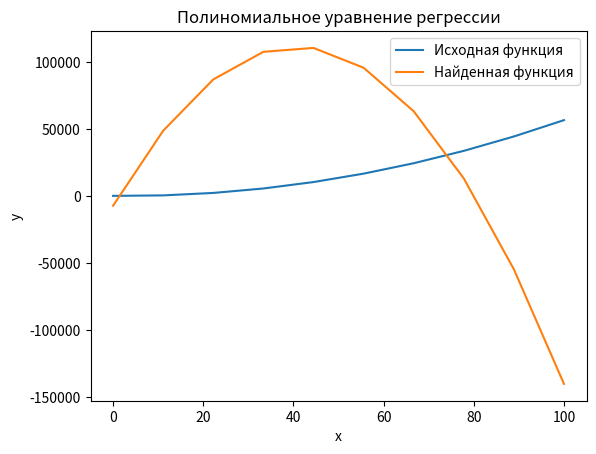

Here is the Python script that generated this plot:
import csv
from math import log
from random import uniform

import matplotlib.pyplot as plt
import numpy as np

RANGE = 100000
MUTATION_RANGE = 500
CSV_PATH = 'input.csv'
SSE_BREAKPOINT = 50
INPUT_POINTS_COUNT = 100



class Chromosome:
    a = 0
    b = 0
    c = 0

    def __init__(self):
        self.a = uniform(-RANGE, RANGE)
        self.b = uniform(-RANGE, RANGE)
        self.c = uniform(-RANGE, RANGE)

    def copy(self):
        copy = Chromosome()
        copy.a = self.a
        copy.b = self.b
        copy.c = self.c
        return copy

    def fitness_function(self, x):
        return self.a + (self.b * x) + (self.c * x**2)

    def mutation(self, attr):
        self.__setattr__(
            attr,
            self.__getattribute__(attr) + uniform(-MUTATION_RANGE, MUTATION_RANGE)
        )


class Creator:

    def __init__(self, generations=100):
        self.generations = generations
        self.input_points = self._read_points()

    def _read_points(self):
        with open(CSV_PATH, 'r') as file_:
            return [row for row in csv.reader(file_)]

    def init_population(self, size=81):
        self.population_size = size
        self.population = [Chromosome() for _ in range(size)]

    def selection(self):
        chromosome_power = {}
        for chromosome in self.population:
            sse = 0
            for row in self.input_points:
                y = chromosome.fitness_function(float(row[0]))
                sse = sse + (y - float(row[1]))**2
            chromosome_power[chromosome] = sse

            if sse < SSE_BREAKPOINT:
                self.population = [chromosome]
                self.population_size = 1
                print('BREAKPOINT')
                return None

        chromosome_power_sorted = dict(sorted(chromosome_power.items(), key=lambda item: item[1]))
        selected = list(chromosome_power_sorted.keys())[:(self.population_size // 3)]
        return selected

    def init_mutation(self, selected):
        self.population = []
        for chromosome in selected:
            chromosome_a = chromosome.copy()
            chromosome_a.mutation('a')
            chromosome_b = chromosome.copy()
            chromosome_b.mutation('b')
            chromosome_c = chromosome.copy()
            chromosome_c.mutation('c')
            self.population.extend([chromosome_a, chromosome_b, chromosome_c])

    def evolution(self):
        for _ in range(self.generations):
            selected = self.selection()
            if not selected:
                break
            self.init_mutation(selected)

        for _ in range(int(log(self.population_size, 3))):
            self.population = self.selection()
            self.population_size = len(self.population)


class Sample:
    a = 0
    b = 0
    c = 0
    input_points = []

    def __init__(self, a, b, c):
        self.a = a
        self.b = b
        self.c = c

        for i in range(0, INPUT_POINTS_COUNT):
            y = self.real_function(i)
            self.input_points.append((i, y))

        with open(CSV_PATH, 'w', newline='') as file_:
            writer = csv.writer(file_)
            writer.writerows(self.input_points)

    def real_function(self, x):
            return self.a + (self.b * x) + (self.c * x**2)


if __name__ == '__main__':
    sample = Sample(0, -35, 6)
    print('\n Real function:')
    print(f'    y(x) = {sample.a} + {sample.b}*x + {sample.c}*x^2')

    creator = Creator(generations=100)
    creator.init_population(size=81)
    print(f'\n Generations: {creator.generations}, population size: {creator.population_size}')

    creator.evolution()
    best_chromosome = creator.population[0]
    print('\n Best function:')
    print(f'    y(x) = {best_chromosome.a} + {best_chromosome.b}*x + {best_chromosome.c}*x^2')

    plt.title('Полиномиальное уравнение регрессии')
    plt.xlabel('x')
    plt.ylabel('y')
    x = np.linspace(0, INPUT_POINTS_COUNT , num=10)
    y = creator.population[0].fitness_function(x)
    y0 = sample.real_function(x)
    plt.plot(x, y0, label='Исходная функция')
    plt.plot(x, y, label='Найденная функция')
    plt.legend()
    plt.show()
